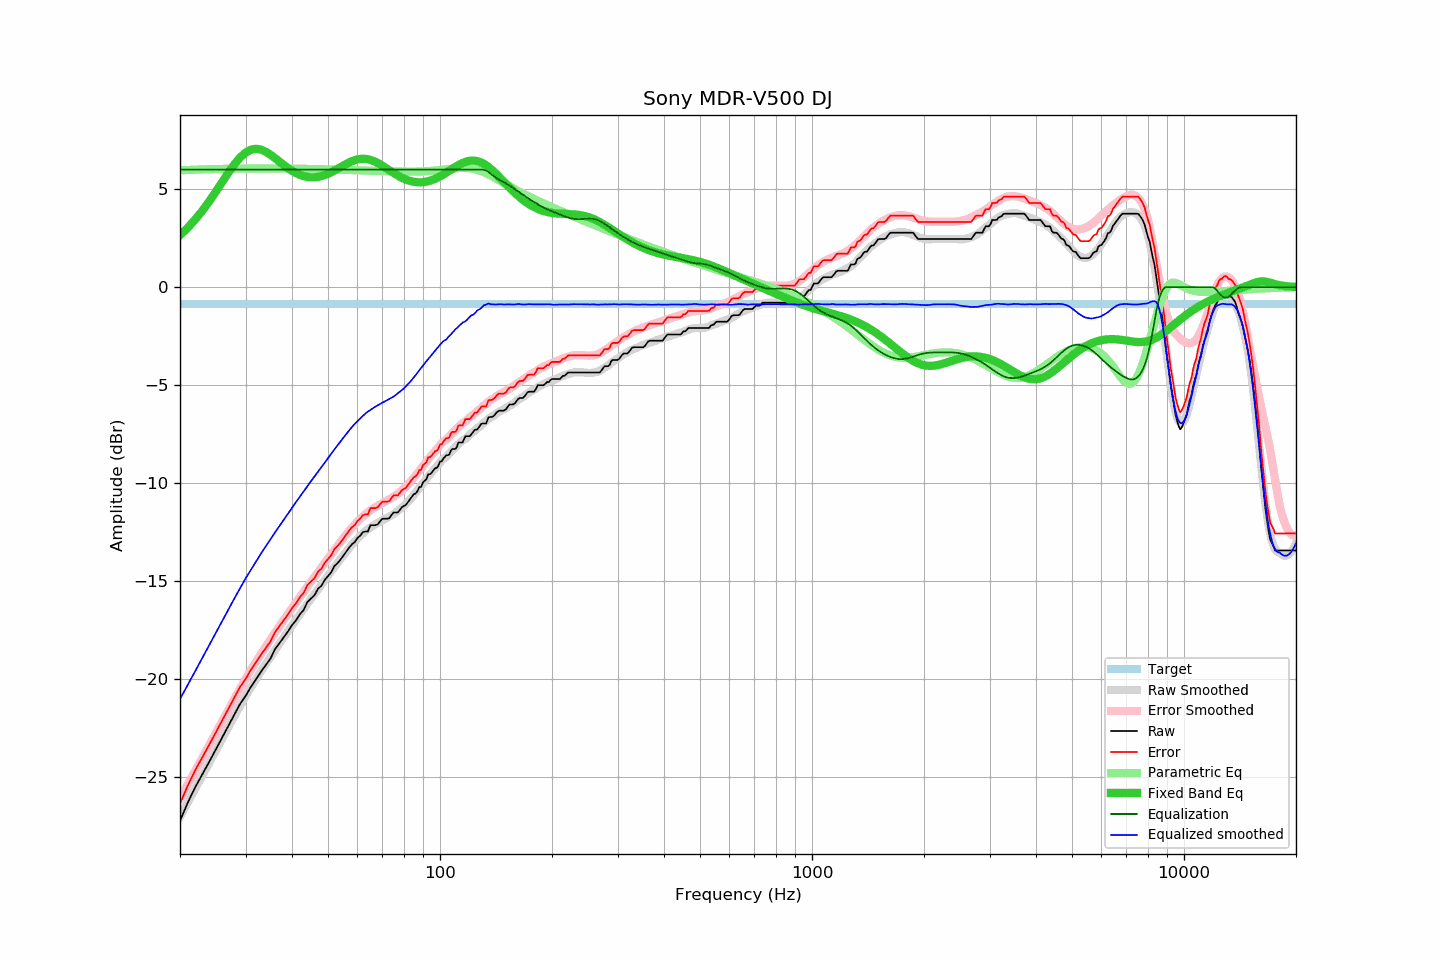

Source data for this figure (header and first rows):
frequency, raw, error, smoothed, error_smoothed, equalization, parametric_eq, equalized_raw, equalized_smoothed, target
20, -27.22, -26.35, -27.01, -26.09, 6.00, 2.66, -21.22, -21.01, -0.87
21, -26.28, -25.41, -26.28, -25.37, 6.00, 3.04, -20.28, -20.28, -0.87
22, -25.49, -24.62, -25.57, -24.67, 6.00, 3.46, -19.49, -19.57, -0.87
23, -24.83, -23.96, -24.89, -23.99, 6.00, 3.91, -18.83, -18.89, -0.87
24, -24.19, -23.32, -24.24, -23.34, 6.00, 4.39, -18.19, -18.24, -0.87
25, -23.56, -22.69, -23.61, -22.72, 6.00, 4.89, -17.56, -17.61, -0.87
26, -22.96, -22.09, -23.01, -22.12, 6.00, 5.38, -16.96, -17.01, -0.87
27, -22.37, -21.50, -22.43, -21.55, 6.00, 5.84, -16.37, -16.43, -0.87
28, -21.80, -20.93, -21.88, -21.01, 6.00, 6.26, -15.80, -15.88, -0.87
29, -21.26, -20.39, -21.36, -20.49, 6.00, 6.61, -15.26, -15.36, -0.87
30, -20.86, -19.99, -20.87, -20.00, 6.00, 6.86, -14.86, -14.87, -0.87
31, -20.40, -19.53, -20.43, -19.55, 6.00, 7.01, -14.40, -14.43, -0.87
32, -20.01, -19.14, -20.01, -19.12, 6.00, 7.06, -14.01, -14.01, -0.87
33, -19.62, -18.75, -19.60, -18.72, 6.00, 7.02, -13.62, -13.60, -0.87
34, -19.28, -18.41, -19.23, -18.34, 6.00, 6.91, -13.28, -13.23, -0.87
35, -18.95, -18.08, -18.86, -17.98, 6.00, 6.76, -12.95, -12.86, -0.87
36, -18.47, -17.60, -18.52, -17.64, 6.00, 6.58, -12.47, -12.52, -0.87
37, -18.16, -17.29, -18.19, -17.31, 6.00, 6.40, -12.16, -12.19, -0.87
38, -17.86, -16.99, -17.87, -16.99, 6.00, 6.23, -11.86, -11.87, -0.87
39, -17.57, -16.70, -17.56, -16.68, 6.00, 6.07, -11.57, -11.56, -0.87
40, -17.24, -16.37, -17.26, -16.38, 6.00, 5.93, -11.24, -11.26, -0.87
41, -17.00, -16.13, -16.97, -16.09, 6.00, 5.82, -11.00, -10.97, -0.87
42, -16.68, -15.81, -16.69, -15.82, 6.00, 5.73, -10.68, -10.69, -0.87
43, -16.47, -15.60, -16.42, -15.55, 6.00, 5.66, -10.47, -10.42, -0.87
44, -16.06, -15.19, -16.15, -15.28, 6.00, 5.62, -10.06, -10.15, -0.87
45, -15.88, -15.01, -15.90, -15.03, 6.00, 5.60, -9.88, -9.90, -0.87
46, -15.71, -14.84, -15.66, -14.78, 6.00, 5.60, -9.71, -9.66, -0.87
47, -15.38, -14.51, -15.42, -14.54, 6.00, 5.63, -9.38, -9.42, -0.87
48, -15.23, -14.36, -15.18, -14.30, 6.00, 5.67, -9.23, -9.18, -0.87
49, -14.93, -14.06, -14.95, -14.07, 6.00, 5.72, -8.93, -8.95, -0.87
50, -14.73, -13.86, -14.72, -13.84, 6.00, 5.79, -8.73, -8.72, -0.87
51, -14.54, -13.67, -14.50, -13.62, 6.00, 5.86, -8.54, -8.50, -0.87
52, -14.23, -13.36, -14.29, -13.41, 6.00, 5.94, -8.23, -8.29, -0.87
53, -14.08, -13.21, -14.08, -13.20, 6.00, 6.03, -8.08, -8.08, -0.87
54, -13.90, -13.03, -13.87, -13.00, 6.00, 6.12, -7.90, -7.87, -0.87
55, -13.69, -12.82, -13.68, -12.80, 6.00, 6.21, -7.69, -7.68, -0.87
56, -13.48, -12.61, -13.49, -12.61, 6.00, 6.29, -7.48, -7.49, -0.87
57, -13.28, -12.41, -13.31, -12.43, 6.00, 6.36, -7.28, -7.31, -0.87
58, -13.11, -12.24, -13.13, -12.27, 6.00, 6.42, -7.11, -7.13, -0.87
59, -13.00, -12.13, -12.98, -12.11, 6.00, 6.48, -7.00, -6.98, -0.87
60, -12.79, -11.92, -12.83, -11.96, 6.00, 6.51, -6.79, -6.83, -0.87
61, -12.68, -11.81, -12.70, -11.82, 6.00, 6.54, -6.68, -6.70, -0.87
62, -12.50, -11.63, -12.57, -11.70, 6.00, 6.55, -6.50, -6.57, -0.87
63, -12.46, -11.59, -12.45, -11.59, 6.00, 6.54, -6.46, -6.45, -0.87
64, -12.46, -11.59, -12.35, -11.48, 6.00, 6.52, -6.46, -6.35, -0.87
65, -12.14, -11.27, -12.26, -11.39, 6.00, 6.49, -6.14, -6.26, -0.87
66, -12.14, -11.27, -12.18, -11.30, 6.00, 6.45, -6.14, -6.18, -0.87
67, -12.14, -11.27, -12.10, -11.23, 6.00, 6.39, -6.14, -6.10, -0.87
68, -12.10, -11.23, -12.03, -11.15, 6.00, 6.33, -6.10, -6.03, -0.87
69, -11.94, -11.07, -11.96, -11.09, 6.00, 6.27, -5.94, -5.96, -0.87
70, -11.81, -10.94, -11.90, -11.02, 6.00, 6.19, -5.81, -5.90, -0.87
71, -11.81, -10.94, -11.83, -10.96, 6.00, 6.12, -5.81, -5.83, -0.87
72, -11.81, -10.94, -11.77, -10.90, 6.00, 6.04, -5.81, -5.77, -0.87
73, -11.79, -10.92, -11.71, -10.83, 6.00, 5.97, -5.79, -5.71, -0.87
74, -11.63, -10.76, -11.64, -10.76, 6.00, 5.90, -5.63, -5.64, -0.87
75, -11.49, -10.62, -11.58, -10.69, 6.00, 5.82, -5.49, -5.58, -0.87
76, -11.49, -10.62, -11.50, -10.62, 6.00, 5.76, -5.49, -5.50, -0.87
77, -11.49, -10.62, -11.42, -10.54, 6.00, 5.69, -5.49, -5.42, -0.87
78, -11.36, -10.49, -11.34, -10.46, 6.00, 5.63, -5.36, -5.34, -0.87
79, -11.22, -10.35, -11.25, -10.37, 6.00, 5.58, -5.22, -5.25, -0.87
... 553 more rows
